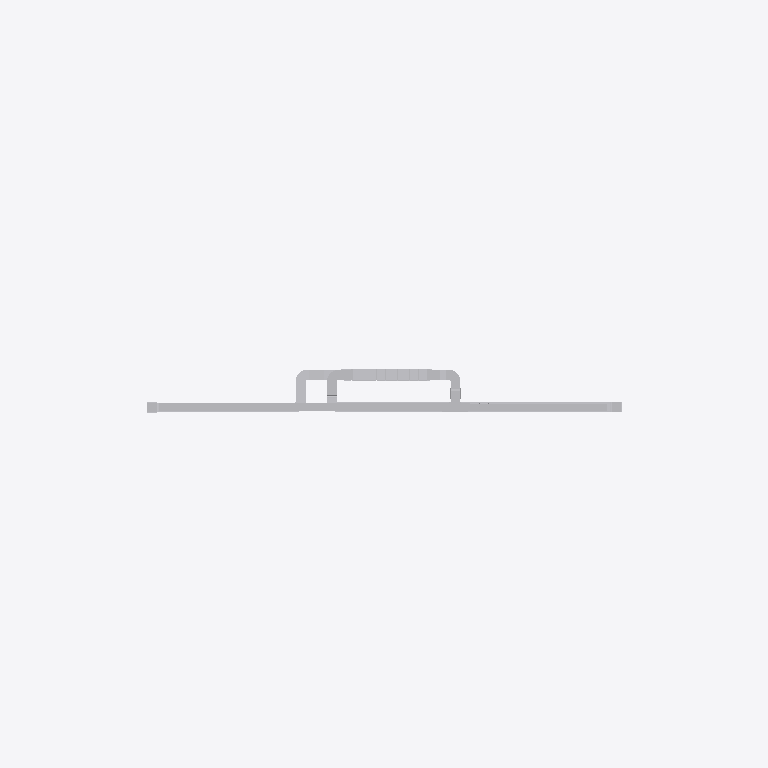
Plan cut of the same IFC building model at storey 'B01_OKRD' (level -3.37 m, cut at -1.97 m), seen from above with north up, elements coloured by IFC class (only those large enough to see are counted): 39 other elements (light grey). Cut surfaces are drawn darker.
Extent 62.6 m × 19.2 m × 12.2 m (x, y, z). Storeys (3): B01_OKRD at -3.37 m; E00_OKRD at -0.15 m; E01_OKRD at 3.75 m. Elements (1310): 595 IfcDuctSegment, 538 IfcDuctFitting, 148 IfcAirTerminal, 18 IfcDamper, 2 IfcCoil, 2 IfcDuctSilencer, 2 IfcFan, 2 IfcFilter, 1 IfcAirToAirHeatRecovery, 1 IfcHumidifier, 1 IfcInterceptor.

HEADER;
FILE_DESCRIPTION(('ViewDefinition [ReferenceView_V1.2]','ExchangeRequirement [BuildingService]'),'2;1');
FILE_NAME('2018-03','2023-10-20T10:37:20',(''),(''),'The EXPRESS Data Manager Version 5.02.0100.07 : ','20190108_1515(x64) - Exporter 19.5.0.0 - Alterna','');
FILE_SCHEMA(('IFC4'));
ENDSEC;
DATA;
#127=IFCPROJECT('1OVsTAdVr0zxMeLRosmk1W',#42,'2018-03',$,$,'Projektname','TEMPLATE',(#114),#109);
#173=IFCSITE('1OVsTAdVr0zxMeLRosmk1Y',#42,'DH Liegenschaft',$,$,#172,$,$,.ELEMENT.,(48,8,15,359802),(11,34,47,783432),0.0,$,$);
#142=IFCBUILDING('1OVsTAdVr0zxMeLRosmk1X',#42,'DigitalHub',$,$,#33,$,'DigitalHub',.ELEMENT.,$,$,#138);
#157=IFCBUILDINGSTOREY('1kcIN18Hz2eOa6YRtSAegy',#42,'B01_OKRD',$,'Ebene:Ebene Allgemein',#155,$,'B01_OKRD',.ELEMENT.,-3370.0);
#163=IFCBUILDINGSTOREY('1kcIN18Hz2eOa6YRtSAehG',#42,'E00_OKRD',$,'Ebene:Ebene Allgemein',#162,$,'E00_OKRD',.ELEMENT.,-150.0);
#169=IFCBUILDINGSTOREY('1kcIN18Hz2eOa6YRtSAhK8',#42,'E01_OKRD',$,'Ebene:Ebene Allgemein',#168,$,'E01_OKRD',.ELEMENT.,3750.0);
#13295=IFCDUCTSEGMENT('0Q5MmehFrFp8w7cVe9Oiel',#42,'Rechteck:Bogen - Stutzen:7279185',$,'Rechteck:Bogen - Stutzen',#13271,#13292,'7279185',.NOTDEFINED.);
#12564=IFCDUCTSEGMENT('0Q5MmehFrFp8w7cVe9OiX1',#42,'Rechteck:Bogen - Stutzen:7278655',$,'Rechteck:Bogen - Stutzen',#12539,#12560,'7278655',.NOTDEFINED.);
#9192=IFCDUCTSEGMENT('1LkD6nM$z5mRhks0V_NBhq',#42,'Rechteck:Bogen - T-Stück:7278119',$,'Rechteck:Bogen - T-Stück',#9168,#9189,'7278119',.NOTDEFINED.);
#8195=IFCDUCTSEGMENT('1LkD6nM$z5mRhks0V_NBd$',#42,'Rechteck:Bogen - T-Stück:7277868',$,'Rechteck:Bogen - T-Stück',#8171,#8192,'7277868',.NOTDEFINED.);
#2053=IFCAIRTOAIRHEATRECOVERY('2jfPwJ7fP3WfBkHCTOojVu',#42,'RLT-Gerät Wärmerückgewinnung:WRG Rotation 1.0:7271101',$,'RLT-Gerät Wärmerückgewinnung:WRG Rotation 1.0',#2052,#2046,'7271101',.ROTARYWHEEL.);
#11657=IFCDUCTFITTING('0Q5MmehFrFp8w7cVe9OjS4',#42,'T-Stück rechteck gerade TG:Standard:7278458',$,'T-Stück rechteck gerade TG:Standard',#11656,#11650,'7278458',.NOTDEFINED.);
#8667=IFCDUCTSEGMENT('1LkD6nM$z5mRhks0V_NBcJ',#42,'Rechteck:Bogen - T-Stück:7277888',$,'Rechteck:Bogen - T-Stück',#8643,#8664,'7277888',.NOTDEFINED.);
#4203=IFCDUCTSILENCER('2jfPwJ7fP3WfBkHCTOoje_',#42,'RLT-Gerät Schalldämpferkammer:Schalldämpfer 1.0 900:7274363',$,'RLT-Gerät Schalldämpferkammer:Schalldämpfer 1.0 900',#4202,#4196,'7274363',.ROUND.);
#298778=IFCFAN('1nSyvCoUP9XfITB7TrLCuo',#42,'RLT-Gerät Ventilatorkammer:Ventilatorkammer 1.0:7636194',$,'RLT-Gerät Ventilatorkammer:Ventilatorkammer 1.0',#298777,#298771,'7636194',.CENTRIFUGALBACKWARDINCLINEDCURVED.);
#7313=IFCDUCTSEGMENT('1LkD6nM$z5mRhks0V_NBYL',#42,'Rechteck:Bogen - T-Stück:7277638',$,'Rechteck:Bogen - T-Stück',#7287,#7310,'7277638',.NOTDEFINED.);
#295949=IFCDUCTFITTING('3pZtahKSHFPB_xPlmuXdWt',#42,'Übergang rechteck UA:Standard:7566899',$,'Übergang rechteck UA:Standard',#295948,#295942,'7566899',.NOTDEFINED.);
#300977=IFCDUCTFITTING('3iYk$n3lD8YxM$6qjkLWRy',#42,'Übergang rechteck UA:Standard:7644613',$,'Übergang rechteck UA:Standard',#300976,#300970,'7644613',.NOTDEFINED.);
#296124=IFCDUCTFITTING('3pZtahKSHFPB_xPlmuXdWm',#42,'Bogen rechteck BS:Standard:7566900',$,'Bogen rechteck BS:Standard',#296123,#296117,'7566900',.NOTDEFINED.);
#10160=IFCDUCTFITTING('1LkD6nM$z5mRhks0V_NBf8',#42,'Bogen rechteck BS:Standard:7278235',$,'Bogen rechteck BS:Standard',#10159,#10153,'7278235',.NOTDEFINED.);
#8502=IFCDUCTFITTING('1LkD6nM$z5mRhks0V_NBdd',#42,'Bogen rechteck BS:Standard:7277876',$,'Bogen rechteck BS:Standard',#8501,#8495,'7277876',.NOTDEFINED.);
#11981=IFCDUCTFITTING('0Q5MmehFrFp8w7cVe9OjS2',#42,'Bogen rechteck BS:Standard:7278460',$,'Bogen rechteck BS:Standard',#11980,#11974,'7278460',.NOTDEFINED.);
#14204=IFCDUCTFITTING('0Q5MmehFrFp8w7cVe9OikW',#42,'Bogen rechteck BS:Standard:7279582',$,'Bogen rechteck BS:Standard',#14203,#14197,'7279582',.NOTDEFINED.);
#4121=IFCDAMPER('2jfPwJ7fP3WfBkHCTOojdT',#42,'RLT-Gerät Kammer Klappe:Kammer Klappe1.0:7273624',$,'RLT-Gerät Kammer Klappe:Kammer Klappe1.0',#4120,#4114,'7273624',.RELIEFDAMPER.);
#4798=IFCDAMPER('2jfPwJ7fP3WfBkHCTOooT$',#42,'RLT-Gerät Kammer Klappe:Kammer Klappe1.0:7275066',$,'RLT-Gerät Kammer Klappe:Kammer Klappe1.0',#4797,#4791,'7275066',.RELIEFDAMPER.);
#4880=IFCDAMPER('2jfPwJ7fP3WfBkHCTOooSt',#42,'RLT-Gerät Kammer Klappe:Kammer Klappe1.0:7275122',$,'RLT-Gerät Kammer Klappe:Kammer Klappe1.0',#4879,#4873,'7275122',.RELIEFDAMPER.);
#4636=IFCFILTER('2jfPwJ7fP3WfBkHCTOooHW',#42,'RLT-Gerät Filterkammer:Filterkammer 1.0 F7 Abluft:7274789',$,'RLT-Gerät Filterkammer:Filterkammer 1.0 F7 Abluft',#4635,#4629,'7274789',.AIRPARTICLEFILTER.);
#265710=IFCDUCTSEGMENT('2$Y8t649D0_QTajdlpndTe',#42,'Rechteck:Bogen - T-Stück:7481120',$,'Rechteck:Bogen - T-Stück',#265686,#265707,'7481120',.NOTDEFINED.);
#266047=IFCDUCTSEGMENT('2$Y8t649D0_QTajdlpndXI',#42,'Rechteck:Bogen - T-Stück:7481370',$,'Rechteck:Bogen - T-Stück',#266023,#266044,'7481370',.NOTDEFINED.);
#272315=IFCDUCTFITTING('0wM9v407v8Zw29KkfkYLwI',#42,'Übergang rechteck UA:Standard:7484117',$,'Übergang rechteck UA:Standard',#272314,#272308,'7484117',.NOTDEFINED.);
#12372=IFCDUCTFITTING('0Q5MmehFrFp8w7cVe9OiXF',#42,'Übergang rechteck UA:Standard:7278641',$,'Übergang rechteck UA:Standard',#12371,#12365,'7278641',.NOTDEFINED.);
#274512=IFCDUCTFITTING('0wM9v407v8Zw29KkfkYLbE',#42,'Bogen rechteck BS:Standard:7484681',$,'Bogen rechteck BS:Standard',#274511,#274505,'7484681',.NOTDEFINED.);
#273207=IFCDUCTFITTING('0wM9v407v8Zw29KkfkYL_x',#42,'Übergang rechteck UA:Standard:7484412',$,'Übergang rechteck UA:Standard',#273206,#273200,'7484412',.NOTDEFINED.);
#12825=IFCDUCTSEGMENT('0Q5MmehFrFp8w7cVe9OibJ',#42,'Rechteck:Bogen - Stutzen:7278893',$,'Rechteck:Bogen - Stutzen',#12799,#12822,'7278893',.NOTDEFINED.);
#15230=IFCDUCTFITTING('0Q5MmehFrFp8w7cVe9OikG',#42,'Bogen rechteck BS:Standard:7279598',$,'Bogen rechteck BS:Standard',#15229,#15223,'7279598',.NOTDEFINED.);
#299316=IFCDAMPER('3NVCCMC2bDM9xy7TVIQY3d',#42,'Brandschutzklappe rechteck Flansch:Standard:7636631',$,'Brandschutzklappe rechteck Flansch:Standard',#299315,#299309,'7636631',.FIREDAMPER.);
#267346=IFCDUCTFITTING('2$Y8t649D0_QTajdlpndr9',#42,'Bogen rechteck BS:Standard:7482625',$,'Bogen rechteck BS:Standard',#267345,#267339,'7482625',.NOTDEFINED.);
#10621=IFCDUCTSEGMENT('0Q5MmehFrFp8w7cVe9OjTT',#42,'Rechteck:Bogen - T-Stück:7278371',$,'Rechteck:Bogen - T-Stück',#10597,#10618,'7278371',.NOTDEFINED.);
#9028=IFCDUCTFITTING('1LkD6nM$z5mRhks0V_NBa0',#42,'Bogen rechteck BS:Standard:7278035',$,'Bogen rechteck BS:Standard',#9027,#9021,'7278035',.NOTDEFINED.);
#266958=IFCDUCTFITTING('2$Y8t649D0_QTajdlpnddT',#42,'Bogen rechteck BS:Standard:7481749',$,'Bogen rechteck BS:Standard',#266957,#266951,'7481749',.NOTDEFINED.);
ENDSEC;
